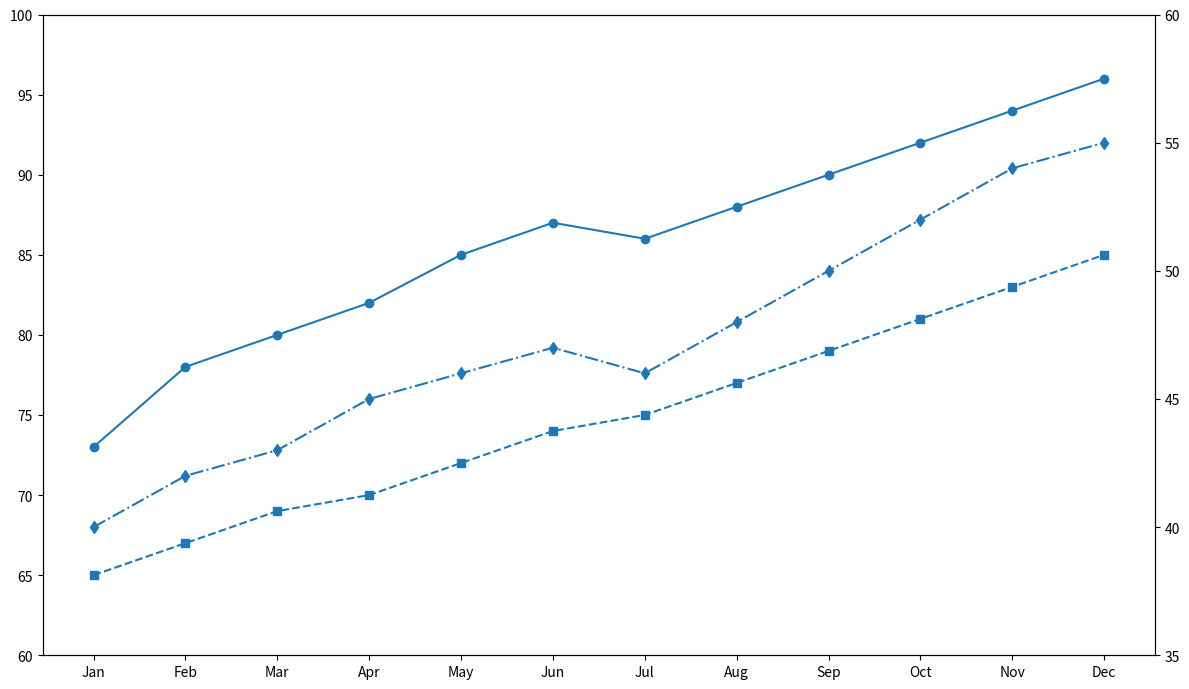

Write the Python code that produced this figure.
import matplotlib.pyplot as plt
import numpy as np

months = np.array([
    'Jan', 'Feb', 'Mar', 'Apr', 'May', 'Jun',
    'Jul', 'Aug', 'Sep', 'Oct', 'Nov', 'Dec'
])
productivity_software = np.array([73, 78, 80, 82, 85, 87, 86, 88, 90, 92, 94, 96])
productivity_hardware = np.array([65, 67, 69, 70, 72, 74, 75, 77, 79, 81, 83, 85])
hours_worked = np.array([40, 42, 43, 45, 46, 47, 46, 48, 50, 52, 54, 55])

fig, ax1 = plt.subplots(figsize=(12, 7))

ax1.plot(months, productivity_software, 'o-', color='tab:blue')
ax1.plot(months, productivity_hardware, 's--', color='tab:blue')

ax1.set_ylim(60, 100)
ax1.set_xticks(months)

ax2 = ax1.twinx()
ax2.plot(months, hours_worked, 'd-.', color='tab:blue')
ax2.set_ylim(35, 60)

plt.tight_layout()
plt.show()
